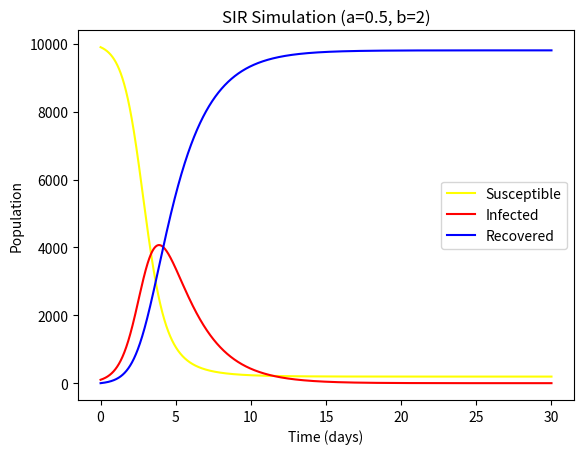

The script that saved this image:
import numpy as np
import matplotlib.pyplot as plt

'''--- SIR Simulation ---'''

#Variables you can play with:
#Population:
N = 10000 #total number of people
I0 = 100 #total number of initially infected people
#Time:
t_step = 0.01 #time step (in days)
days = 30 #for how many days the simulation should run?
#Other Constants:
a = 0.5 #recovery rate
b = 2 #infection rate

#Variables you cannot play with:
#Population:
S0 = N - I0 #susceptible to the disease
time = np.arange(0, days+t_step, t_step) #generate values for the t_axis
#Lists:
S_list = [S0] #list for all values of S
I_list = [I0] #list for all values of I
R_list = [0] #list for all values of R

for t in time:
    if t > 0:
        #take the last values of S, I, R, and V:
        S = float(S_list[-1])
        I = float(I_list[-1])
        R = float(R_list[-1])
        
        #apply SIR formulas:
        dS = -(b * S * I) / N
        dI = (b * S * I) / N - a * I
        dR = a * I
    
        #calculate the new values of S, I, R, and V:
        new_S = S + dS * t_step
        new_I = I + dI * t_step
        new_R = R + dR * t_step
    
        #add the new values of S, I, R, and V to the lists:
        S_list.append(new_S)
        I_list.append(new_I)
        R_list.append(new_R)

#output logic:
def output():
    #options of the graph:
    plt.figure(dpi=300) 
    plt.title(f"SIR Simulation (a={a}, b={b})")
    plt.xlabel("Time (days)")
    plt.ylabel("Population")
    #display the susceptible line:
    plt.plot(time, S_list, color="yellow", label="Susceptible")
    #display the infected line:
    plt.plot(time, I_list, color="red", label="Infected")
    #display the recovered line:
    plt.plot(time, R_list, color="blue", label="Recovered")

    plt.legend()
    plt.show()

output()







    
